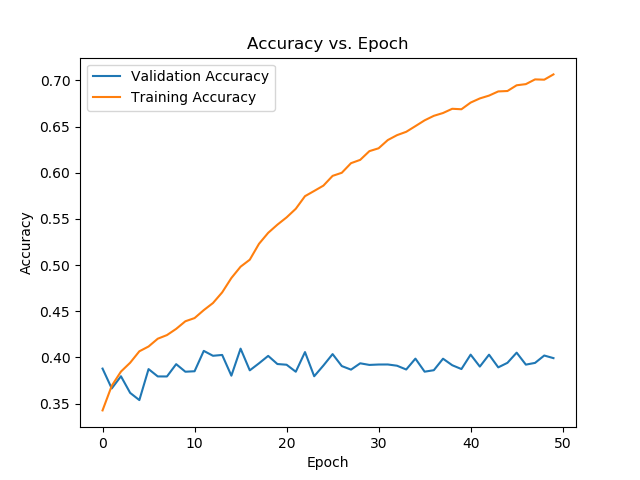

The data file committed next to this chart (first rows):
Epoch, train_acc, val_acc
1, 0.3426, 0.3879
2, 0.3693, 0.3664
3, 0.3846, 0.3796
4, 0.3942, 0.3616
5, 0.4066, 0.3538
6, 0.4118, 0.3873
7, 0.4202, 0.3794
8, 0.4242, 0.3793
9, 0.4309, 0.3927
10, 0.4392, 0.3845
11, 0.4426, 0.385
12, 0.4512, 0.4071
13, 0.4589, 0.4018
14, 0.4704, 0.4027
15, 0.486, 0.3802
16, 0.4983, 0.4095
17, 0.5059, 0.386
18, 0.523, 0.3936
19, 0.5349, 0.4016
20, 0.5438, 0.3928
21, 0.5517, 0.3921
22, 0.561, 0.3845
23, 0.5747, 0.4058
24, 0.5803, 0.3796
25, 0.5861, 0.3912
26, 0.5967, 0.4036
27, 0.6, 0.3906
28, 0.6104, 0.3868
29, 0.614, 0.3936
30, 0.6235, 0.3918
31, 0.6266, 0.3923
32, 0.6355, 0.3923
33, 0.6408, 0.391
34, 0.6444, 0.3869
35, 0.6506, 0.3987
36, 0.6568, 0.3845
37, 0.6617, 0.3861
38, 0.6648, 0.3986
39, 0.6693, 0.3915
40, 0.6688, 0.3874
41, 0.6761, 0.403
42, 0.6806, 0.39
43, 0.6836, 0.403
44, 0.6881, 0.3892
45, 0.6886, 0.3941
46, 0.6948, 0.4051
47, 0.696, 0.3922
48, 0.7012, 0.394
49, 0.7009, 0.402
50, 0.7066, 0.3992
